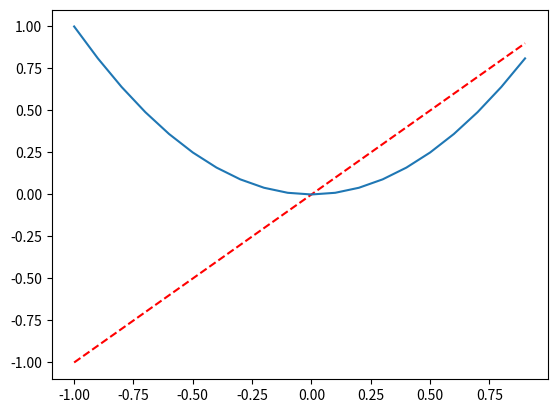

The matplotlib source for this figure:
'''
Created on 2017. 2. 23.

[redacted]
'''

import numpy as np
import matplotlib.pyplot as plt

# evenly sampled time at 200ms intervals
t = np.arange(-1., 1., 0.1)

# red dashes, blue squares and green triangles
#plt.plot(t, t, 'r--', t, t**2, 'bs', t, t**3, 'g^')

print(t)
print(t**2)
plt.plot(t, t, 'r--', t,t**2)
plt.show()